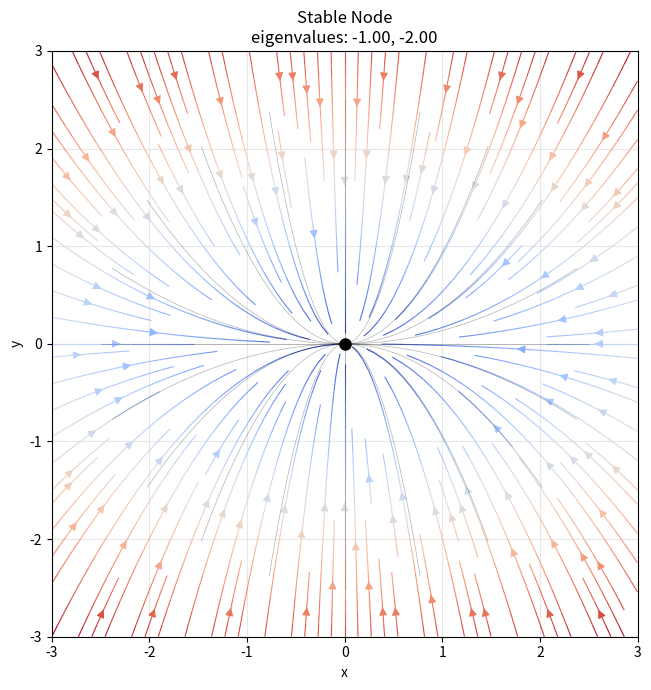
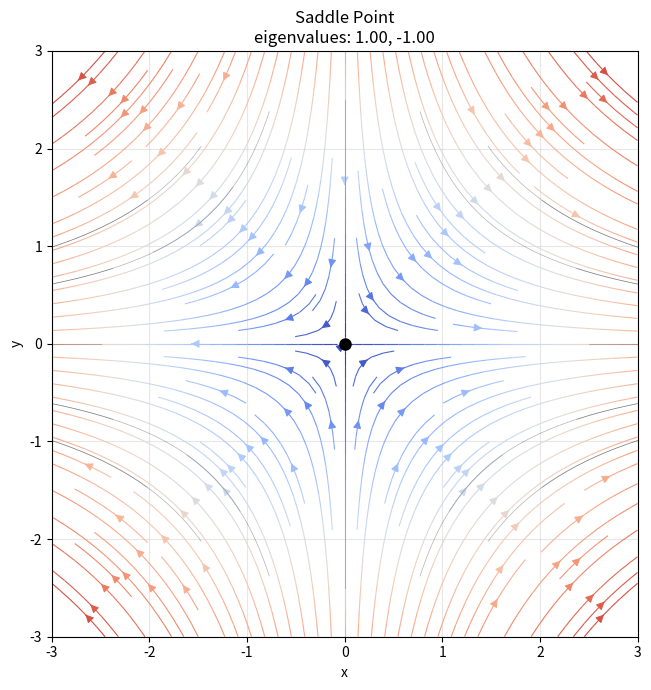
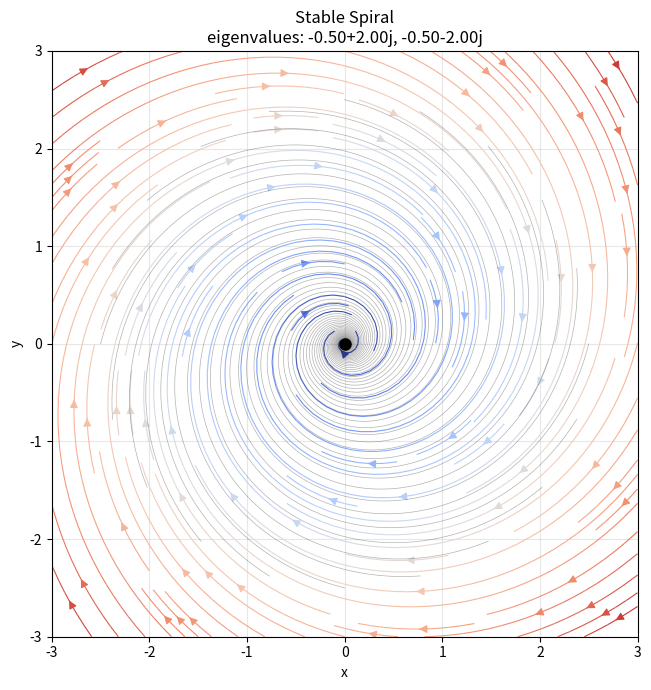
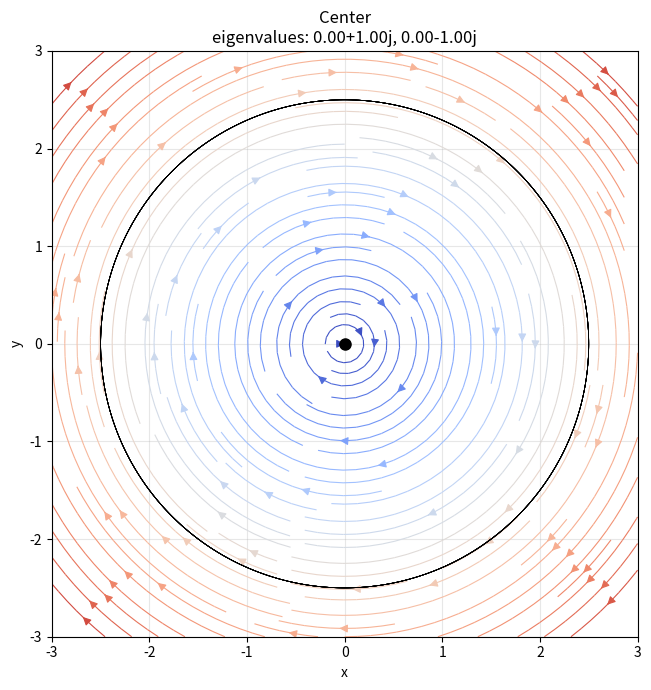
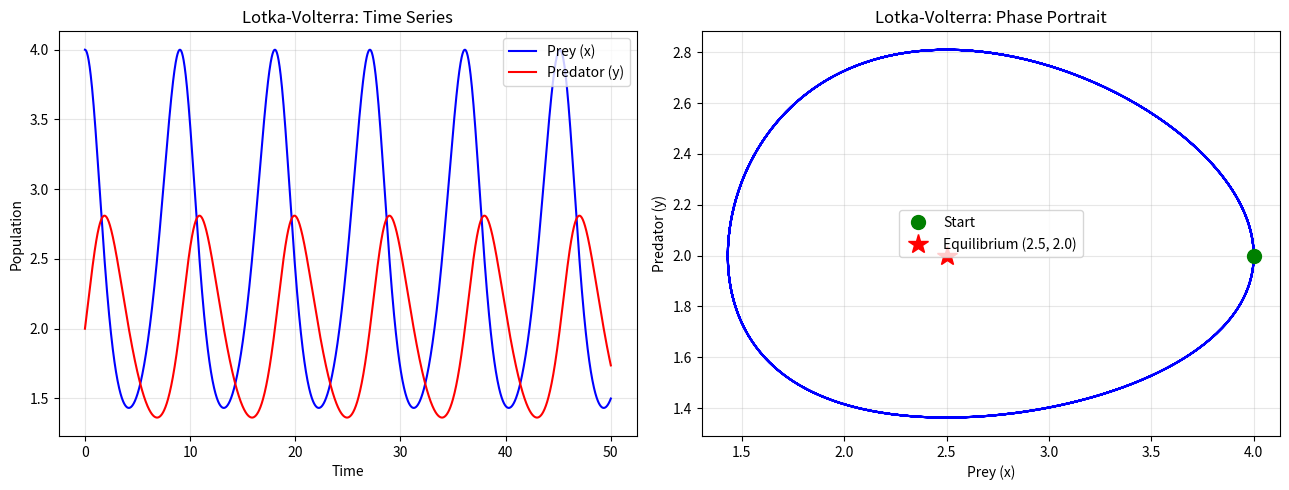

These figures' Python source, in order:
"""
Systems of ODEs — Phase Portraits and Stability

Demonstrates:
  - Phase portraits for linear 2D systems (node, saddle, spiral, center)
  - Eigenvalue classification and stability
  - Lotka-Volterra predator-prey model
  - Stability analysis of equilibrium points

Dependencies: numpy, matplotlib, scipy
"""

import numpy as np
import matplotlib.pyplot as plt
from scipy.integrate import solve_ivp


# ---------------------------------------------------------------------------
# 1. Linear 2D System Phase Portraits
# ---------------------------------------------------------------------------
def plot_phase_portrait(A, title="Phase Portrait", x_range=(-3, 3),
                        n_trajectories=20, filename="11_phase.png"):
    """Plot the phase portrait of dx/dt = A @ x for a 2x2 matrix A.

    We generate trajectories from initial conditions distributed around
    the origin.  The eigenvalues of A determine the topology:
      - Real, same sign      => stable/unstable node
      - Real, opposite signs => saddle point
      - Complex, Re != 0     => stable/unstable spiral
      - Pure imaginary        => center (periodic orbits)
    """
    eigvals = np.linalg.eigvals(A)

    def rhs(t, state):
        return A @ state

    fig, ax = plt.subplots(figsize=(7, 7))

    # Stream plot for background flow
    x = np.linspace(*x_range, 30)
    y = np.linspace(*x_range, 30)
    X, Y = np.meshgrid(x, y)
    U = A[0, 0] * X + A[0, 1] * Y
    V = A[1, 0] * X + A[1, 1] * Y
    speed = np.sqrt(U ** 2 + V ** 2)
    ax.streamplot(X, Y, U, V, color=speed, cmap="coolwarm",
                  linewidth=0.8, density=1.5, arrowsize=1.2)

    # Individual trajectories from a ring of initial conditions
    angles = np.linspace(0, 2 * np.pi, n_trajectories, endpoint=False)
    r0 = 2.5
    for theta in angles:
        ic = [r0 * np.cos(theta), r0 * np.sin(theta)]
        sol = solve_ivp(rhs, [0, 10], ic, max_step=0.05,
                        t_eval=np.linspace(0, 10, 500))
        ax.plot(sol.y[0], sol.y[1], "k-", lw=0.5, alpha=0.3)

    ax.plot(0, 0, "ko", ms=8)
    ax.set_xlim(*x_range)
    ax.set_ylim(*x_range)
    ax.set_xlabel("x")
    ax.set_ylabel("y")
    ax.set_title(f"{title}\neigenvalues: {eigvals[0]:.2f}, {eigvals[1]:.2f}")
    ax.set_aspect("equal")
    ax.grid(True, alpha=0.3)
    plt.tight_layout()
    plt.savefig(filename, dpi=100)
    plt.close()
    print(f"[Saved] {filename}")


# ---------------------------------------------------------------------------
# 2. Eigenvalue Classification
# ---------------------------------------------------------------------------
def classify_equilibrium(A):
    """Classify the equilibrium at the origin based on eigenvalues.

    The trace (tr) and determinant (det) of A determine the type:
      det < 0             => saddle
      det > 0, tr < 0     => stable (node or spiral depending on tr^2 - 4*det)
      det > 0, tr > 0     => unstable
      det > 0, tr = 0     => center
    """
    eigvals = np.linalg.eigvals(A)
    tr = np.trace(A)
    det = np.linalg.det(A)
    disc = tr ** 2 - 4 * det

    if det < 0:
        kind = "Saddle point"
    elif abs(tr) < 1e-10:
        kind = "Center"
    elif disc > 0:
        stability = "Stable" if tr < 0 else "Unstable"
        kind = f"{stability} node"
    else:
        stability = "Stable" if tr < 0 else "Unstable"
        kind = f"{stability} spiral"

    return kind, eigvals, tr, det


# ---------------------------------------------------------------------------
# 3. Lotka-Volterra Predator-Prey Model
# ---------------------------------------------------------------------------
def lotka_volterra(alpha=1.0, beta=0.5, gamma=0.5, delta=0.2,
                   x0=4.0, y0=2.0, t_end=50.0):
    """Simulate the Lotka-Volterra predator-prey model.

    dx/dt = alpha*x - beta*x*y    (prey: grows, eaten by predator)
    dy/dt = delta*x*y - gamma*y   (predator: grows from prey, dies naturally)

    This system has a non-trivial equilibrium at:
      x* = gamma/delta,  y* = alpha/beta
    The solutions are periodic orbits around this equilibrium.
    """
    def rhs(t, state):
        x, y = state
        dxdt = alpha * x - beta * x * y
        dydt = delta * x * y - gamma * y
        return [dxdt, dydt]

    t_eval = np.linspace(0, t_end, 2000)
    sol = solve_ivp(rhs, [0, t_end], [x0, y0], t_eval=t_eval,
                    method="RK45", rtol=1e-10)

    # Equilibrium
    x_eq = gamma / delta
    y_eq = alpha / beta

    return sol.t, sol.y[0], sol.y[1], x_eq, y_eq


def plot_lotka_volterra(t, prey, pred, x_eq, y_eq):
    """Plot time series and phase portrait for Lotka-Volterra."""
    fig, axes = plt.subplots(1, 2, figsize=(13, 5))

    # Time series
    axes[0].plot(t, prey, "b-", lw=1.5, label="Prey (x)")
    axes[0].plot(t, pred, "r-", lw=1.5, label="Predator (y)")
    axes[0].set_xlabel("Time")
    axes[0].set_ylabel("Population")
    axes[0].set_title("Lotka-Volterra: Time Series")
    axes[0].legend()
    axes[0].grid(True, alpha=0.3)

    # Phase portrait
    axes[1].plot(prey, pred, "b-", lw=1.5)
    axes[1].plot(prey[0], pred[0], "go", ms=10, label="Start")
    axes[1].plot(x_eq, y_eq, "r*", ms=15, label=f"Equilibrium ({x_eq:.1f}, {y_eq:.1f})")
    axes[1].set_xlabel("Prey (x)")
    axes[1].set_ylabel("Predator (y)")
    axes[1].set_title("Lotka-Volterra: Phase Portrait")
    axes[1].legend()
    axes[1].grid(True, alpha=0.3)

    plt.tight_layout()
    plt.savefig("11_lotka_volterra.png", dpi=100)
    plt.close()
    print("[Saved] 11_lotka_volterra.png")


# ---------------------------------------------------------------------------
# 4. Stability Analysis with Jacobian
# ---------------------------------------------------------------------------
def stability_analysis_lotka_volterra(alpha, beta, gamma, delta):
    """Linearize the Lotka-Volterra system around its equilibria and classify.

    The Jacobian at (x*, y*) determines local stability:
      J = [[alpha - beta*y,  -beta*x],
           [delta*y,          delta*x - gamma]]

    At the non-trivial equilibrium (gamma/delta, alpha/beta):
      J = [[0,                   -beta*gamma/delta],
           [delta*alpha/beta,     0                ]]

    The eigenvalues are purely imaginary => center (neutrally stable).
    """
    x_eq = gamma / delta
    y_eq = alpha / beta

    J = np.array([
        [alpha - beta * y_eq, -beta * x_eq],
        [delta * y_eq, delta * x_eq - gamma]
    ])

    kind, eigvals, tr, det_ = classify_equilibrium(J)

    print(f"\nStability Analysis at ({x_eq:.2f}, {y_eq:.2f}):")
    print(f"  Jacobian: {J.tolist()}")
    print(f"  Eigenvalues: {eigvals}")
    print(f"  Trace: {tr:.4f}, Determinant: {det_:.4f}")
    print(f"  Classification: {kind}")

    return J, kind


# ---------------------------------------------------------------------------
# Main
# ---------------------------------------------------------------------------
if __name__ == "__main__":
    print("=" * 60)
    print("Systems of ODEs — Phase Portraits and Stability")
    print("=" * 60)

    # --- Demo 1: Linear phase portraits for different matrix types ---
    print("\nDemo 1: Phase portraits for 2D linear systems")

    systems = [
        (np.array([[-1, 0], [0, -2]]), "Stable Node", "11_stable_node.png"),
        (np.array([[1, 0], [0, -1]]), "Saddle Point", "11_saddle.png"),
        (np.array([[-0.5, 2], [-2, -0.5]]), "Stable Spiral", "11_stable_spiral.png"),
        (np.array([[0, 1], [-1, 0]]), "Center", "11_center.png"),
    ]

    for A, title, fname in systems:
        kind, eigvals, tr, det_ = classify_equilibrium(A)
        print(f"  {title}: {kind} (eigenvalues: {eigvals})")
        plot_phase_portrait(A, title=title, filename=fname)

    # --- Demo 2: Eigenvalue classification summary ---
    print("\nDemo 2: Classification summary")
    print(f"  {'Type':<20s} | {'Trace':>8s} | {'Det':>8s} | {'Eigenvalues'}")
    print("-" * 70)
    for A, title, _ in systems:
        kind, eigvals, tr, det_ = classify_equilibrium(A)
        print(f"  {kind:<20s} | {tr:8.2f} | {det_:8.2f} | {eigvals}")

    # --- Demo 3: Lotka-Volterra ---
    print("\nDemo 3: Lotka-Volterra predator-prey")
    alpha, beta, gamma, delta = 1.0, 0.5, 0.5, 0.2
    t, prey, pred, x_eq, y_eq = lotka_volterra(alpha, beta, gamma, delta)
    print(f"  Equilibrium: prey = {x_eq:.1f}, predator = {y_eq:.1f}")
    plot_lotka_volterra(t, prey, pred, x_eq, y_eq)

    # --- Demo 4: Stability analysis ---
    print("\nDemo 4: Stability analysis")
    stability_analysis_lotka_volterra(alpha, beta, gamma, delta)
